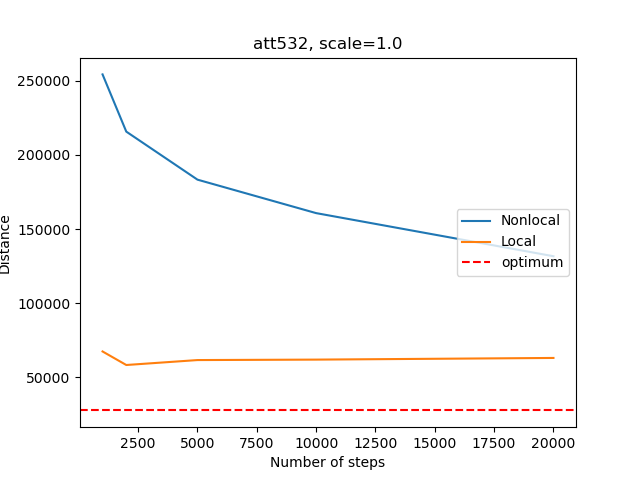

Source data for this figure (header and first rows):
, Num_steps, Time_non, Distance_non, Time_loc, Distance_loc
0, 1000, 0.06986, 254259, 130, 67430
1, 2000, 0.1358, 215677, 248.3, 58298
2, 5000, 0.3597, 183286, 626.9, 61628
3, 10000, 0.6712, 160719, 1199, 61933
4, 20000, 1.415, 131649, 2428, 63056
